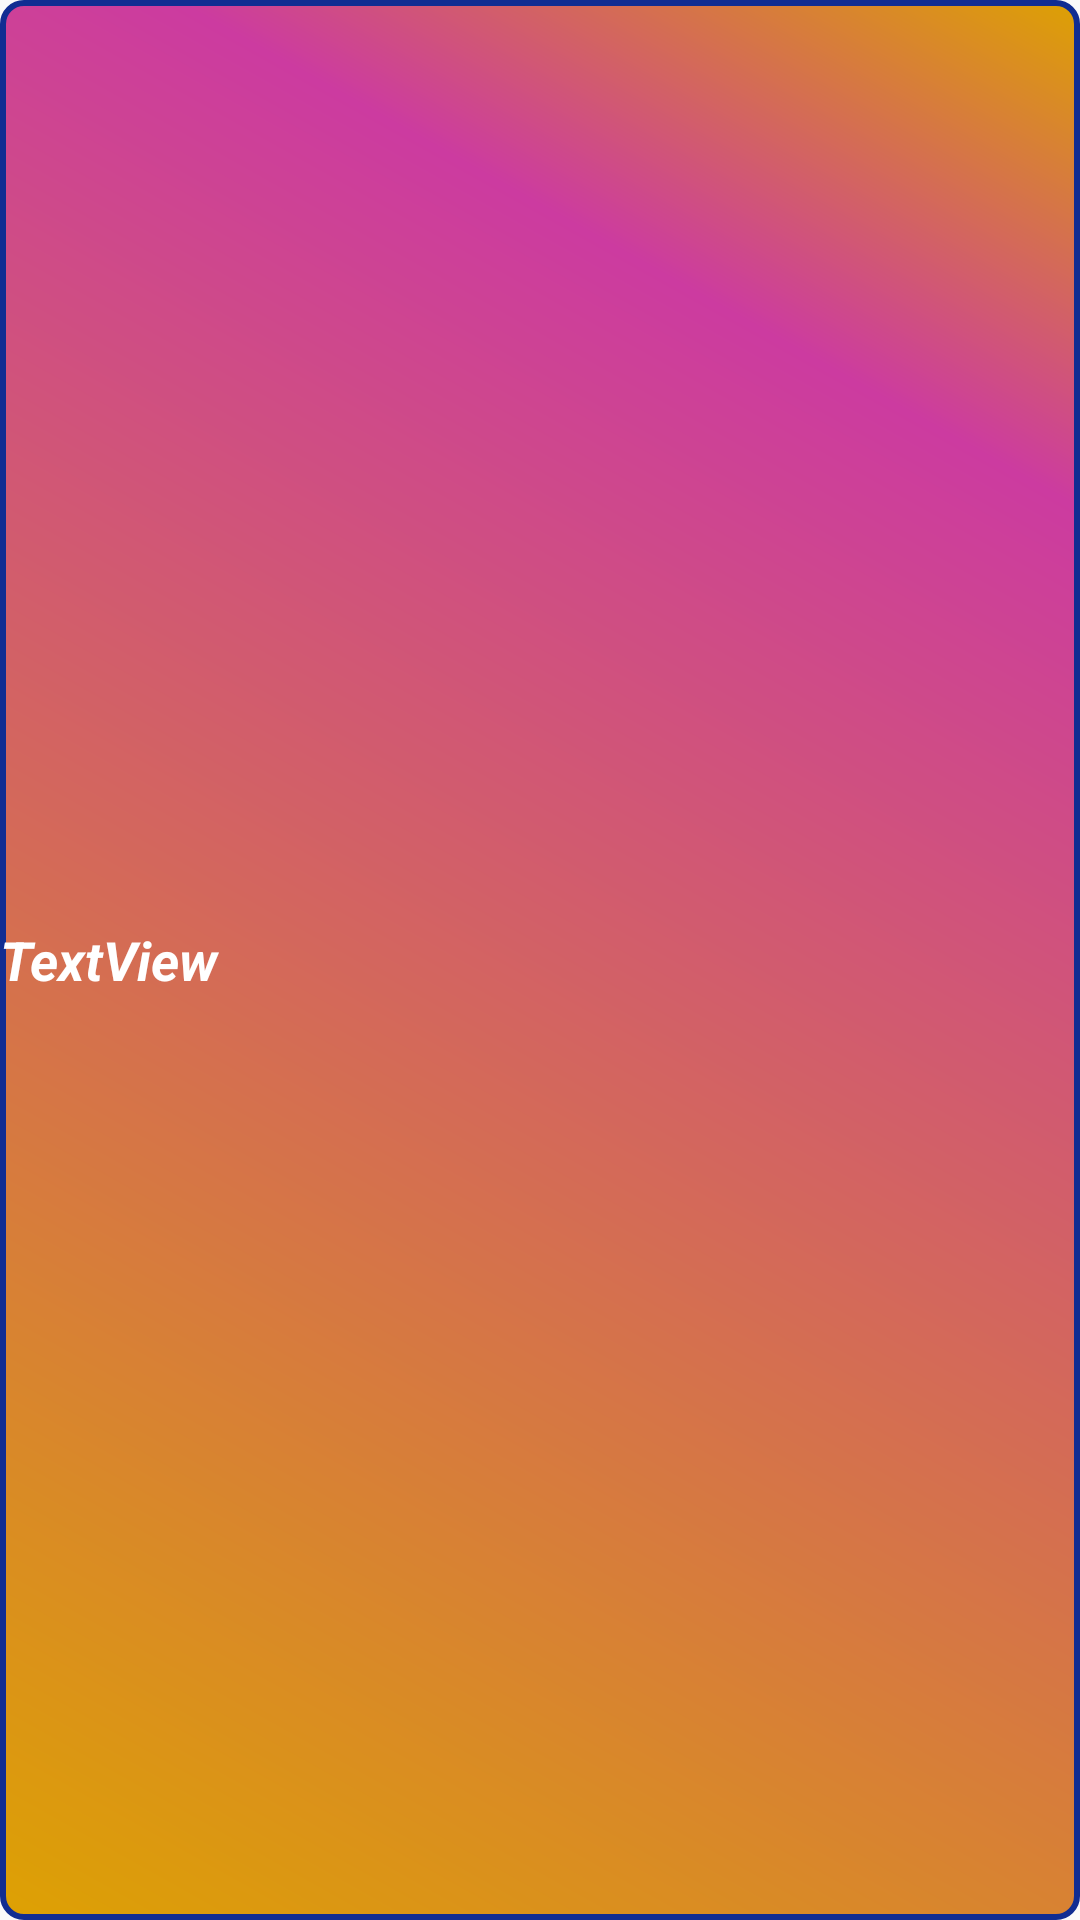

Here is an Android app screen rendered from its layout file. Give the layout XML and the strings, colors and styles it references.
<!-- AndroidManifest.xml: application theme AppTheme -->
<!-- res/layout/custom_toast.xml -->
<?xml version="1.0" encoding="utf-8"?>
<LinearLayout xmlns:android="http://schemas.android.com/apk/res/android"
    xmlns:app="http://schemas.android.com/apk/res-auto"
    xmlns:tools="http://schemas.android.com/tools"
    android:orientation="vertical" android:layout_width="wrap_content"
    android:layout_height="wrap_content"
    android:gravity="center_vertical|center_horizontal"
    android:id="@+id/custom_toast_container"
    android:background="@drawable/dribbble_toast">

    <TextView
        android:text="TextView"
        android:layout_width="match_parent"
        android:layout_height="wrap_content"
        android:id="@+id/toastTextView"
        android:textStyle="normal|bold|italic"
        android:layout_margin="@dimen/activity_vertical_margin"
        android:textColor="@color/white"
        android:textSize="18sp" />
</LinearLayout>
<!-- resources referenced by this layout -->
<resources>
  <color name="white">#ffffff</color>
  <!-- drawable dribbble_toast (drawable) -->
  <?xml version="1.0" encoding="utf-8"?>
  <shape
      xmlns:android="http://schemas.android.com/apk/res/android"
      android:shape="rectangle">
      <stroke
          android:width="2dp"
          android:color="#112d92" />
      <gradient
          android:centerX="0.8"
          android:centerY="0.3"
          android:centerColor="#CC3BA0"
          android:endColor="#DDA103"
          android:startColor="#DDA103"
          android:angle="45.0" />
      <corners
          android:bottomRightRadius="7dp"
          android:bottomLeftRadius="7dp"
          android:topLeftRadius="7dp"
          android:topRightRadius="7dp" />
  </shape>
  <style name="AppTheme" parent="Theme.AppCompat.Light.DarkActionBar">
          
          <item name="colorPrimary">@color/colorPrimary</item>
          <item name="colorPrimaryDark">@color/colorPrimaryDark</item>
          <item name="colorAccent">@color/colorAccent</item>
      </style>
  <color name="colorPrimary">#3f51b5</color>
  <color name="colorPrimaryDark">#303F9F</color>
  <color name="colorAccent">#FF4081</color>
</resources>
